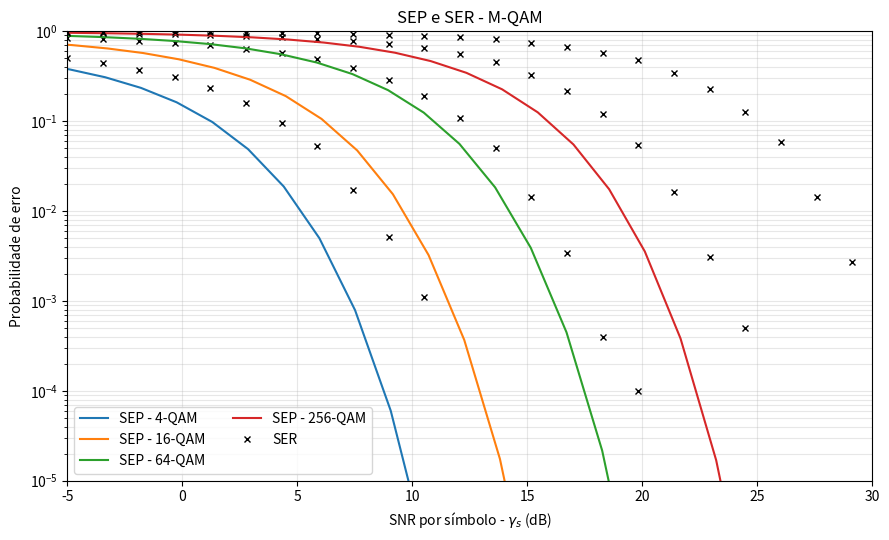

Recreate this plot in Python.

import numpy as np
import matplotlib.pyplot as plt
from scipy.special import erfc

'''
    Nessa atividade, é simulada a taxa de erro de símbolo em função da SNR por símbolo γ_s = E_s/N_0.
    Para isso, a energia média de símbolo E_s é fixada e varia-se N_0. A constelação analisada é a M-QAM.

    - Symbol Error Probability - SEP: expressão matemática derivada da análise probabilística
    - Symbol Error Rate - SER: resultado da simulação de Monte Carlo associada à SEP
'''

# N_t >> 1/SEP
N_t = 10_000
E_s = 1

# Valores da SNR por símbolo (dB)
gamma_s_db = np.linspace(-5, 40, 30)
gamma_s = 10**(gamma_s_db / 10)

plt.figure(figsize=(9, 5.5))

# Será simulado o desempenho para 4, 16, 64 e 256-QAM
for m in [4, 16, 64, 256]:
    # Posições da constelação QAM simétrica nos dois eixos
    posicoes_QAM = np.arange(-(np.sqrt(m) - 1), np.sqrt(m), 2)

    # Normaliza para energia E_s = 1
    I, Q = np.meshgrid(posicoes_QAM, posicoes_QAM)
    E = I**2 + Q**2
    posicoes_QAM /= np.sqrt(np.mean(E) / E_s)

    s_i = np.array([[np.random.choice(posicoes_QAM),
                     np.random.choice(posicoes_QAM)]
                     for i in range(N_t)])

    # Pontos para o critério MAP:
    pontos_QAM = np.array([(i, q)
                           for q in posicoes_QAM[::-1]
                           for i in posicoes_QAM])

    # Ruído aditivo:
    N_0 = E_s / gamma_s
    mu = 0

    SER = []

    for pot_ruido in N_0:

        # Vetor de ruído
        n = np.random.normal(mu, np.sqrt(pot_ruido / 2),
                             size=(N_t, 2))

        # Sinal recebido, corrompido por ruído:
        r = s_i + n

        # Critério MAP (símbolos equiprováveis):
        distancias = np.sum(
            (r[:, None, :] - pontos_QAM[None, :, :])**2,
            axis=2
        )

        indices_MAP = np.argmin(distancias, axis=1)
        s_estimado = pontos_QAM[indices_MAP]

        # Taxa de erro de símbolo (SER):
        N_e = np.count_nonzero(np.any(s_estimado != s_i, axis=1))
        SER.append(N_e / N_t)

    SER = np.array(SER)

    # Probabilidade de erro de símbolo (SEP) - expressão exata:
    argumento = np.sqrt(3 * gamma_s / (m - 1))
    Q_func = 0.5 * erfc(argumento / np.sqrt(2))

    SEP = (4 * (1 - 1 / np.sqrt(m)) * Q_func
           - 4 * (1 - 1 / np.sqrt(m))**2 * Q_func**2)

    # Plotar SEP e SER:
    linha, = plt.semilogy(gamma_s_db - 10 * np.log10( np.log2(m) ), SEP, label=f'SEP - {m}-QAM')
    if (m==256):
        plt.semilogy(gamma_s_db, np.where(SER > 0, SER, np.nan),
                    'x', color='k',
                    markersize=5, label=f'SER')
    else:
        plt.semilogy(gamma_s_db, np.where(SER > 0, SER, np.nan),
                    'x', color='k', markersize=5)        

plt.xlabel(r'SNR por símbolo - $\gamma_s$ (dB)')
plt.ylabel('Probabilidade de erro')
plt.title('SEP e SER - M-QAM')
plt.ylim(1e-5, 1)
plt.xlim(-5, 30)
plt.grid(True, which='both', alpha=0.3)
plt.legend(ncol=2)
plt.tight_layout()
plt.show()
